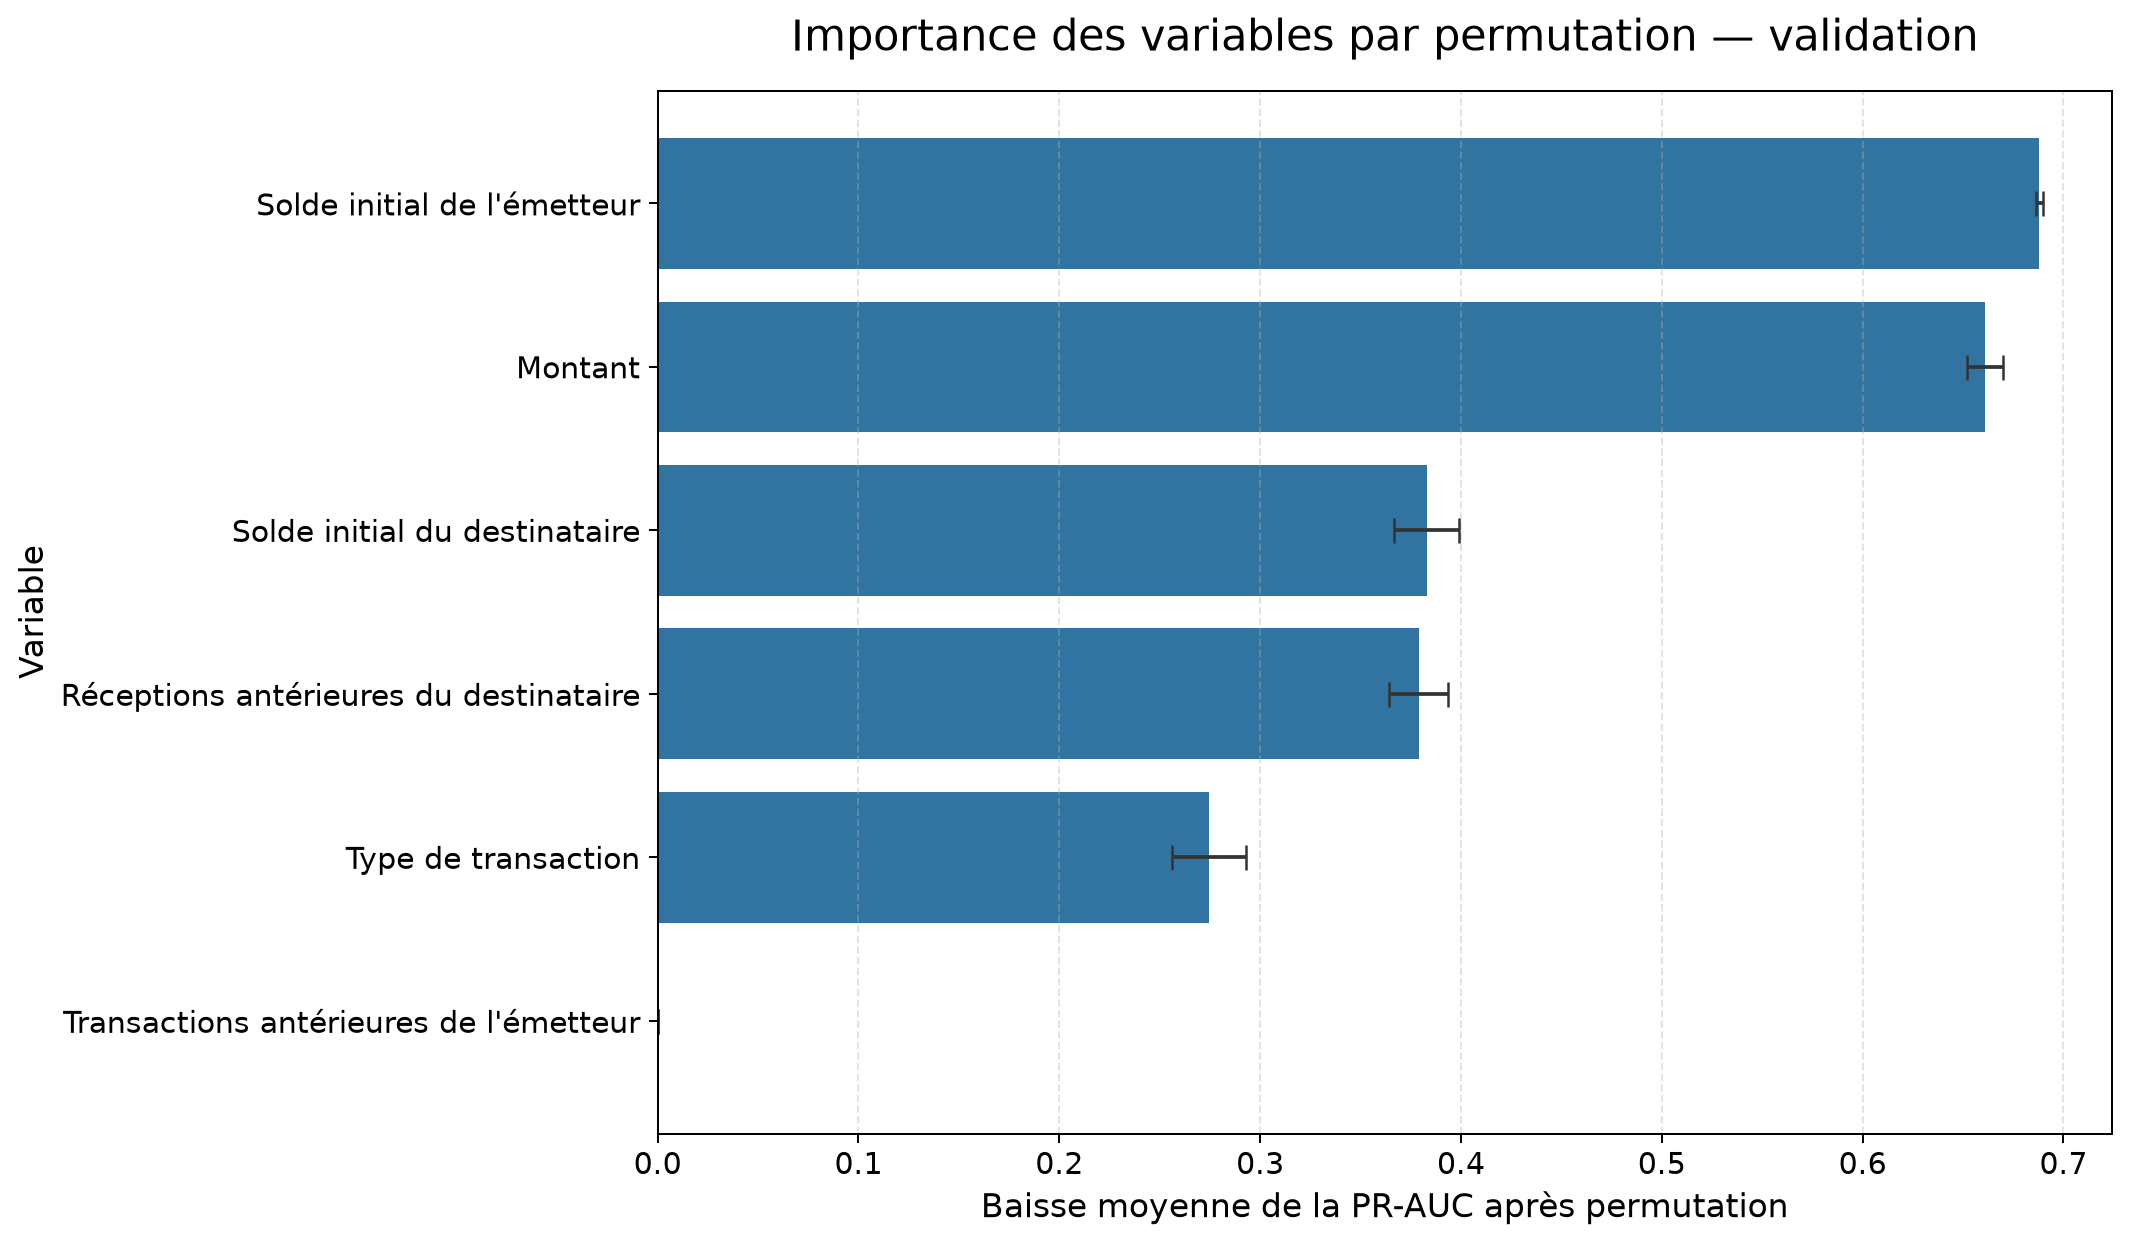

The file beside this chart, header and first rows:
variable, importance_moyenne, ecart_type
oldbalanceOrg, 0.688, 0.001547
amount, 0.6611, 0.008954
oldbalanceDest, 0.3831, 0.01617
nb_recu_dest_avant, 0.3789, 0.01465
type, 0.2747, 0.01831
nb_tx_orig_avant, 5.567509386161796e-06, 5.360146612535627e-06
